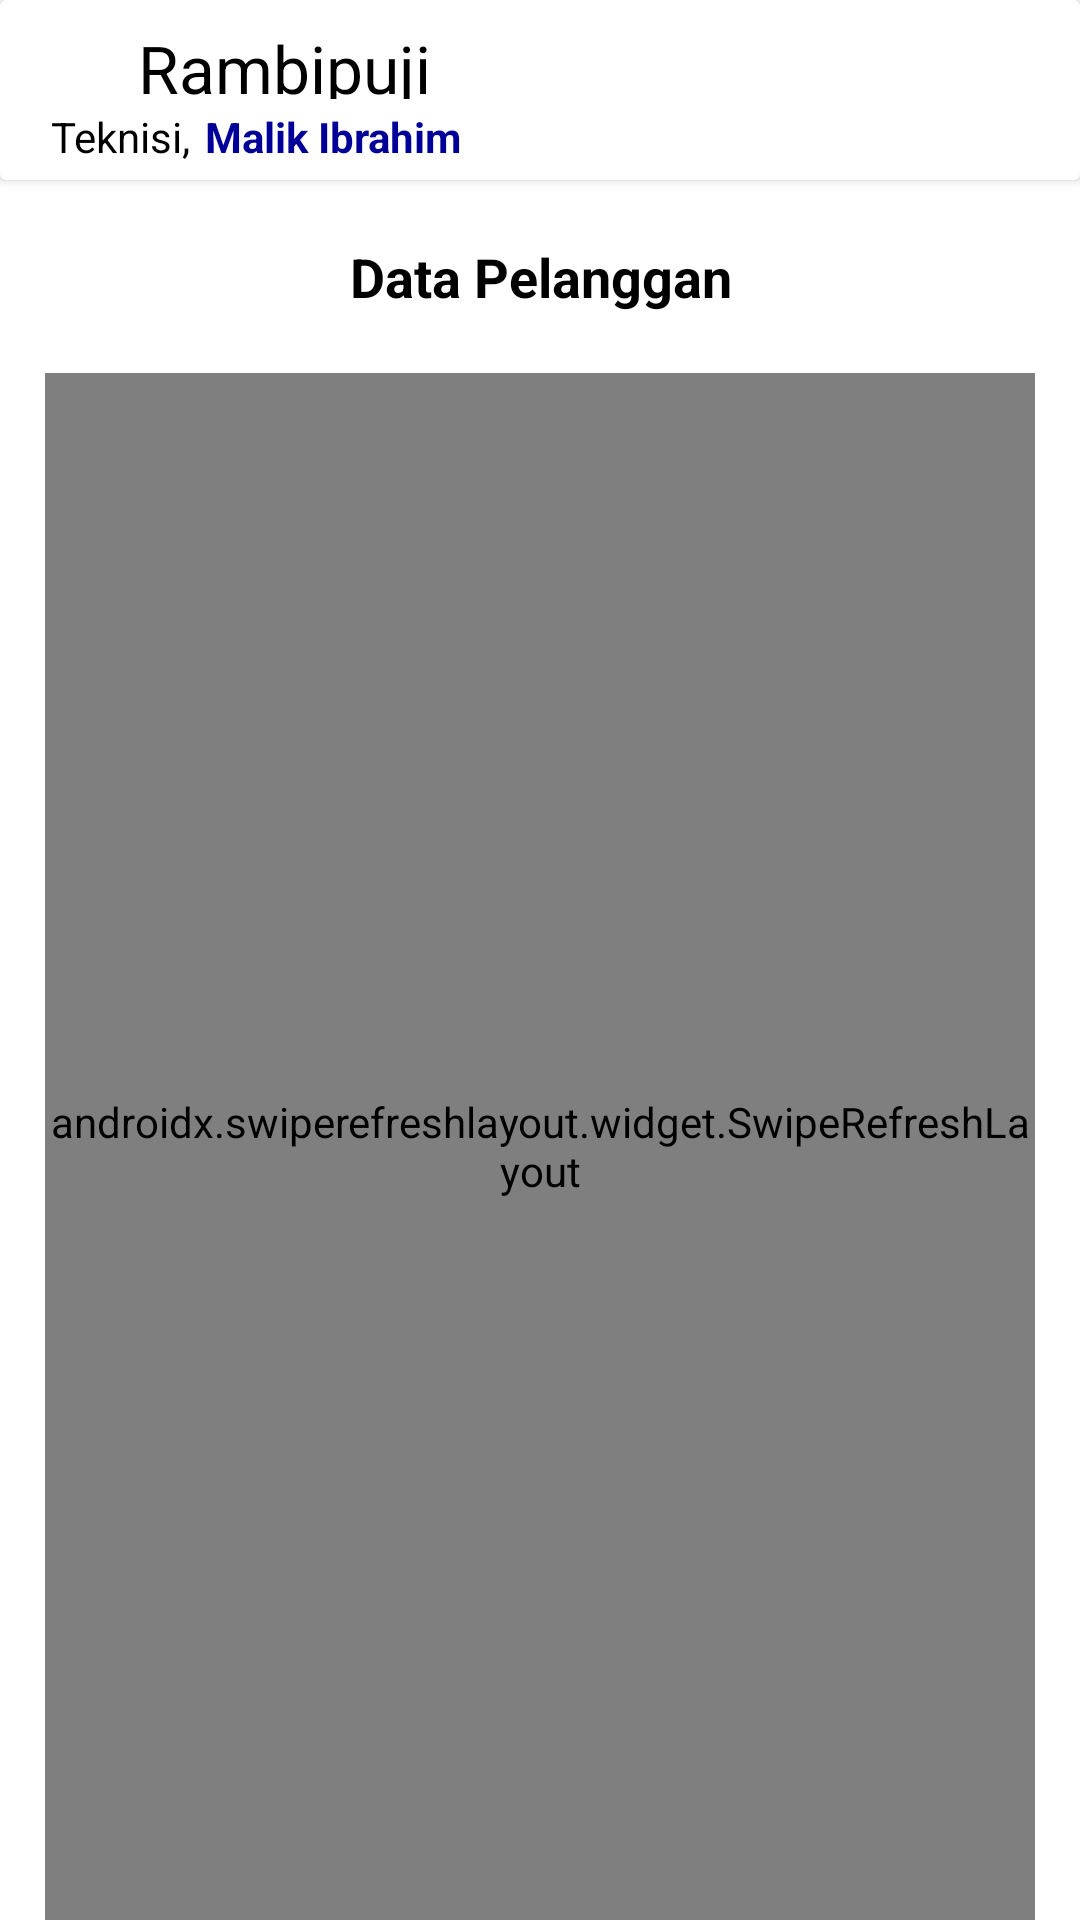

Reconstruct the res/layout file that produces this screen, plus the resources it refers to.
<!-- AndroidManifest.xml: application theme Theme.Projectmobile_semester4 -->
<!-- res/layout/activity_main2.xml -->
<?xml version="1.0" encoding="utf-8"?>
<androidx.constraintlayout.widget.ConstraintLayout xmlns:android="http://schemas.android.com/apk/res/android"
    xmlns:app="http://schemas.android.com/apk/res-auto"
    xmlns:tools="http://schemas.android.com/tools"
    android:layout_width="match_parent"
    android:layout_height="match_parent"
    tools:context=".MainActivity2">
    <LinearLayout
        android:layout_width="match_parent"
        android:layout_height="match_parent"
        android:orientation="vertical">
        <androidx.cardview.widget.CardView
            android:layout_width="match_parent"
            android:layout_height="wrap_content"
            android:background="@drawable/custom_edittext"
            android:elevation="20dp"
            app:cardElevation="2dp">
            <RelativeLayout
                android:layout_width="100dp"
                android:layout_height="match_parent"
                android:layout_gravity="end">

                <Button
                    android:id="@+id/btnLogoutTeknisi"
                    android:layout_width="40dp"
                    android:layout_height="25dp"
                    android:layout_centerInParent="true"
                    android:background="@android:color/transparent"
                    android:drawableLeft="@drawable/baseline_logout_24" />
            </RelativeLayout>
            <RelativeLayout
                android:layout_width="match_parent"
                android:layout_height="26dp"
                android:layout_marginTop="8dp"
                android:layout_marginLeft="15dp"
                android:layout_marginRight="15dp"
                >
                <LinearLayout
                    android:layout_width="wrap_content"
                    android:layout_height="25dp"
                    android:orientation="horizontal">
                    <LinearLayout
                        android:layout_width="26dp"
                        android:layout_height="26dp"
                        android:background="@drawable/baseline_location_on_24"
                        android:layout_alignParentEnd="true"
                        android:backgroundTint="@color/darkRed"/>
                    <TextView
                        android:id="@+id/txtLokasiTeknisi"
                        android:layout_width="wrap_content"
                        android:layout_height="wrap_content"
                        android:layout_marginLeft="5dp"
                        android:text="Rambipuji"
                        android:textSize="22sp"
                        android:layout_alignParentEnd="true"
                        android:textColor="@color/black"/>
                </LinearLayout>
            </RelativeLayout>

            <RelativeLayout
                android:layout_width="match_parent"
                android:layout_height="60dp">
                <LinearLayout
                    android:layout_width="match_parent"
                    android:layout_height="wrap_content"
                    android:orientation="vertical"
                    android:layout_marginLeft="17dp"
                    android:layout_marginRight="15dp"
                    android:layout_marginTop="5dp"
                    android:layout_alignParentBottom="true">
                    <LinearLayout
                        android:layout_marginBottom="5dp"
                        android:layout_width="match_parent"
                        android:layout_height="wrap_content"
                        android:orientation="horizontal">
                        <TextView
                            android:layout_width="wrap_content"
                            android:layout_height="wrap_content"
                            android:text="Teknisi,"
                            android:textColor="@color/black"/>
                        <TextView
                            android:id="@+id/txtTeknisiLogin"
                            android:layout_width="wrap_content"
                            android:layout_height="wrap_content"
                            android:text="Malik Ibrahim"
                            android:layout_marginLeft="5dp"
                            android:textStyle="bold"
                            android:textColor="@color/blue"/>
                    </LinearLayout>
                </LinearLayout>
            </RelativeLayout>
        </androidx.cardview.widget.CardView>
        <LinearLayout
            android:layout_width="match_parent"
            android:layout_height="wrap_content"
            android:layout_marginTop="20dp">
            <TextView
                android:layout_width="match_parent"
                android:layout_height="wrap_content"
                android:text="Data Pelanggan"
                android:textSize="18sp"
                android:textAlignment="center"
                android:textStyle="bold"
                android:textColor="@color/black"/>
        </LinearLayout>
        <LinearLayout
            android:layout_width="match_parent"
            android:layout_height="match_parent"
            android:orientation="vertical">

            <LinearLayout
                android:layout_width="match_parent"
                android:layout_height="match_parent"
                android:orientation="vertical"
                android:layout_marginTop="20dp"
                android:layout_marginLeft="15dp"
                android:layout_marginRight="15dp">
                <androidx.swiperefreshlayout.widget.SwipeRefreshLayout
                    android:id="@+id/swipeRefreshLayout"
                    android:layout_width="match_parent"
                    android:layout_height="match_parent">

                    <ListView
                        android:id="@+id/listview"
                        android:layout_width="match_parent"
                        android:layout_height="match_parent"
                        android:scrollbars="vertical"
                        android:divider="@android:color/transparent"
                        android:dividerHeight="20.0sp"
                        app:layout_constraintBottom_toBottomOf="parent"
                        app:layout_constraintStart_toStartOf="parent"
                        app:layout_constraintEnd_toEndOf="parent"
                        tools:listitem="@layout/list_item" />

                </androidx.swiperefreshlayout.widget.SwipeRefreshLayout>
            </LinearLayout>

        </LinearLayout>

    </LinearLayout>




</androidx.constraintlayout.widget.ConstraintLayout>
<!-- res/layout/list_item.xml (included above) -->
<?xml version="1.0" encoding="utf-8"?>
<androidx.cardview.widget.CardView
    xmlns:android="http://schemas.android.com/apk/res/android"
    xmlns:app="http://schemas.android.com/apk/res-auto"
    app:cardCornerRadius="15dp"
    android:layout_width="match_parent"
    android:layout_height="wrap_content"
    android:background="@drawable/custom_edittext"
    android:backgroundTint="@color/grey">

    <RelativeLayout
        android:layout_width="match_parent"
        android:layout_height="wrap_content">

        <androidx.cardview.widget.CardView
            android:id="@+id/listImage"
            android:layout_width="60dp"
            android:layout_height="60dp"
            android:layout_marginStart="10dp"
            android:layout_marginTop="10dp"
            android:layout_marginBottom="10dp"
            android:background="@drawable/custom_edittext"
            android:backgroundTint="@color/fans"
            app:cardCornerRadius="10dp"
            android:layout_gravity="center"
            >

            <TextView
                android:id="@+id/hurufAwal"
                android:layout_width="wrap_content"
                android:layout_height="wrap_content"
                android:layout_gravity="center"
                android:text="M"
                android:textColor="@color/white"
                android:textSize="30sp"
                android:textStyle="bold" />
        </androidx.cardview.widget.CardView>

        <TextView
            android:layout_width="170dp"
            android:layout_height="wrap_content"
            android:id="@+id/listName"
            android:text="Nama Pelanggan"
            android:textColor="@color/fans"
            android:textSize="20sp"
            android:textStyle="bold"
            android:layout_marginTop="15dp"
            android:layout_marginStart="20dp"
            android:layout_toEndOf="@id/listImage"/>
        <LinearLayout
            android:layout_width="wrap_content"
            android:layout_height="wrap_content"
            android:orientation="vertical"
            android:layout_marginRight="15dp"
            android:layout_alignParentEnd="true"
            android:layout_centerInParent="true">
            <TextView
                android:layout_width="wrap_content"
                android:layout_height="wrap_content"
                android:id="@+id/listTime"
                android:text="non active"
                android:textStyle="bold"
                android:layout_alignParentEnd="true"
                android:layout_centerInParent="true"
                android:layout_gravity="center"
                android:textAlignment="center"
                android:textColor="@color/darkRed"
                android:textSize="17sp"/>
            <TextView
                android:layout_width="80dp"
                android:layout_height="wrap_content"
                android:text="Klik untuk lihat detail"
                android:textStyle="italic"
                android:textAlignment="center"
                android:layout_gravity="center"
                android:textSize="10sp"/>
        </LinearLayout>

        <TextView
            android:layout_width="170dp"
            android:layout_height="wrap_content"
            android:id="@+id/alamat"
            android:text="Alamat"
            android:textColor="@color/fans"
            android:textSize="15sp"
            android:layout_toEndOf="@id/listImage"
            android:layout_below="@id/listName"
            android:layout_marginStart="20dp"
            android:layout_marginTop="10dp"
            android:maxLines="1"/>

    </RelativeLayout>

</androidx.cardview.widget.CardView>
<!-- resources referenced by this layout -->
<resources>
  <color name="black">#FF000000</color>
  <color name="blue">#000099</color>
  <color name="darkRed">#8b0000</color>
  <color name="fans">#30475E</color>
  <color name="grey">#DADADA</color>
  <color name="white">#FFFFFFFF</color>
  <!-- drawable custom_edittext (drawable) -->
  <?xml version="1.0" encoding="utf-8"?>
  <shape xmlns:android="http://schemas.android.com/apk/res/android"
      android:shape="rectangle">
  
      <stroke
          android:width="2dp"
          android:color="@color/fans"
          />
      <corners
          android:radius="20dp"/>
  
  </shape>
  <style name="Theme.Projectmobile_semester4" parent="Theme.MaterialComponents.Light.NoActionBar">
          
          <item name="colorPrimary">@color/fans</item>
          <item name="colorPrimaryVariant">@color/white</item>
          <item name="colorOnPrimary">@color/white</item>
          
          <item name="colorSecondary">@color/teal_200</item>
          <item name="colorSecondaryVariant">@color/teal_700</item>
          <item name="colorOnSecondary">@color/black</item>
          
          <item name="android:statusBarColor" tools:targetApi="l">?attr/colorPrimaryVariant</item>
          
      </style>
  <color name="teal_200">#FF03DAC5</color>
  <color name="teal_700">#FF018786</color>
</resources>
